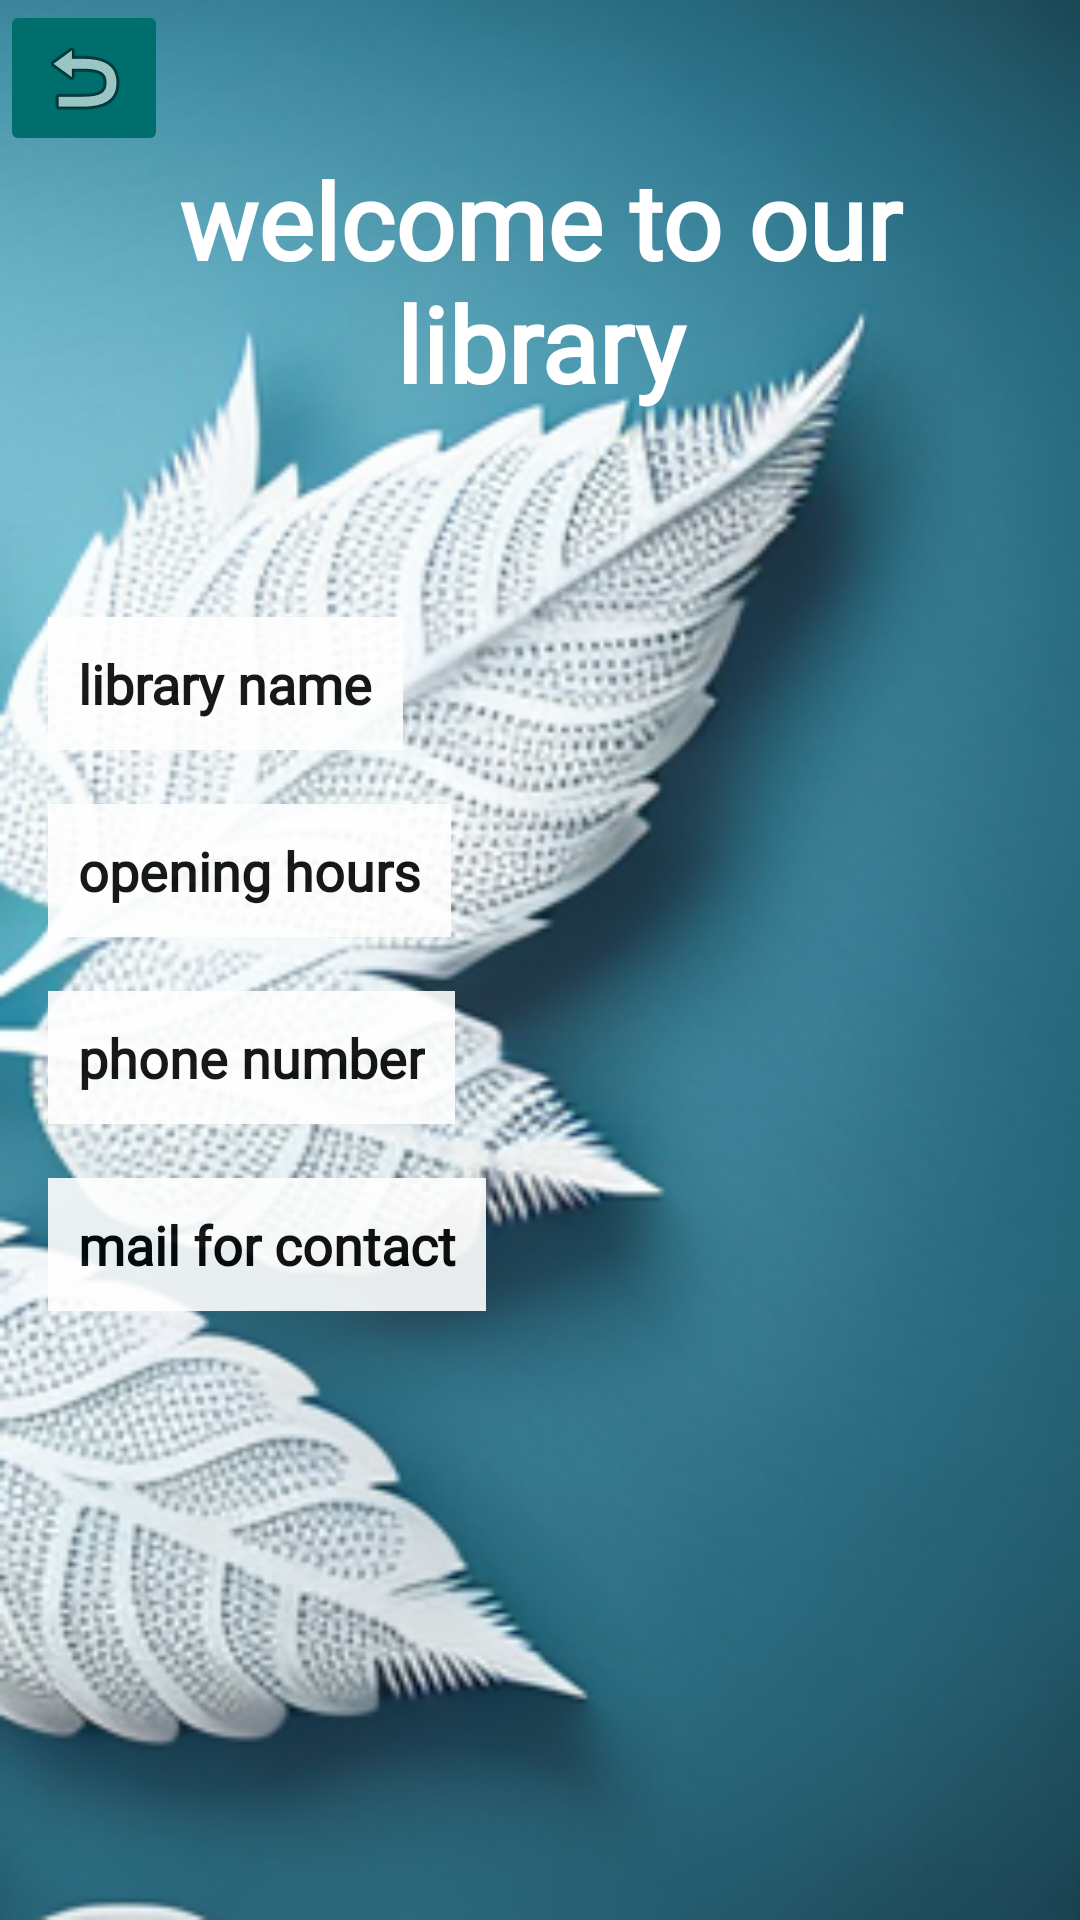

This screen was rendered from an Android layout file. Write that file and the resources it references.
<!-- AndroidManifest.xml: application theme Theme.Mylib -->
<!-- res/layout/activity_lib_info_client.xml -->
<?xml version="1.0" encoding="utf-8"?>
<RelativeLayout xmlns:android="http://schemas.android.com/apk/res/android"
    xmlns:app="http://schemas.android.com/apk/res-auto"
    xmlns:tools="http://schemas.android.com/tools"
    android:layout_width="match_parent"
    android:layout_height="match_parent"
    android:background="@drawable/leaves23"
    tools:context=".Activities.LibInfoClientActivity">


    <TextView
        android:id="@+id/title"
        android:layout_width="361dp"
        android:layout_height="wrap_content"
        android:layout_marginStart="50dp"
        android:layout_marginTop="50dp"
        android:layout_marginEnd="50dp"
        android:layout_marginBottom="50dp"
        android:fontFamily="@font/kaushan"
        android:gravity="center"
        android:text="welcome to our library"
        android:textColor="@color/white"
        android:textSize="35sp"
        android:textStyle="bold" />


    <TextView
        android:id="@+id/libraryName"
        android:layout_width="wrap_content"
        android:layout_height="wrap_content"
        android:layout_marginStart="16dp"
        android:layout_marginTop="18dp"
        android:text="library name"
        android:fontFamily="@font/quicksand"
        android:alpha="0.9"
        android:background="#ffffff"
        android:textColor="#000000"
        android:textStyle="bold"
        android:padding="10dp"
        android:textSize="18sp"
        android:layout_below="@+id/title" />

    <TextView
        android:id="@+id/openingHours"
        android:layout_width="wrap_content"
        android:layout_height="wrap_content"
        android:layout_marginStart="16dp"
        android:layout_marginTop="18dp"
        android:fontFamily="@font/quicksand"
        android:text="opening hours"
        android:textStyle="bold"
        android:alpha="0.9"
        android:background="#ffffff"
        android:padding="10dp"
        android:textColor="#000000"
        android:textSize="18sp"
        android:layout_below="@+id/libraryName" />

    <TextView
        android:id="@+id/phoneNumber"
        android:layout_width="wrap_content"
        android:layout_height="wrap_content"
        android:layout_marginStart="16dp"
        android:layout_marginTop="18dp"
        android:text="phone number"
        android:fontFamily="@font/quicksand"
        android:textStyle="bold"
        android:alpha="0.9"
        android:background="#ffffff"
        android:padding="10dp"
        android:textColor="#000000"
        android:textSize="18sp"

        android:layout_below="@+id/openingHours" />

    <TextView
        android:id="@+id/mailContact"
        android:layout_width="wrap_content"
        android:layout_height="wrap_content"
        android:layout_marginStart="16dp"
        android:layout_marginTop="18dp"
        android:text="mail for contact"
        android:textStyle="bold"
        android:fontFamily="@font/quicksand"
        android:alpha="0.9"
        android:background="#ffffff"
        android:textColor="#000000"
        android:padding="10dp"
        android:textSize="18sp"
        android:layout_below="@+id/phoneNumber" />

    <ImageButton
        android:id="@+id/imageButton4"
        android:layout_width="wrap_content"
        android:layout_height="wrap_content"
        android:backgroundTint="#006e6d"
        android:onClick="goBack"
        app:srcCompat="@android:drawable/ic_menu_revert"
        tools:ignore="MissingConstraints" />


</RelativeLayout>
<!-- resources referenced by this layout -->
<resources>
  <!-- drawable leaves23: png bitmap (drawable, 197499 bytes) -->
  <style name="Theme.Mylib" parent="Theme.MaterialComponents.DayNight.NoActionBar">
          
          <item name="colorPrimary">@color/purple_500</item>
          <item name="colorPrimaryVariant">@color/purple_700</item>
          <item name="colorOnPrimary">@color/white</item>
          
          <item name="colorSecondary">@color/teal_200</item>
          <item name="colorSecondaryVariant">@color/teal_700</item>
          <item name="colorOnSecondary">@color/black</item>
          
          <item name="android:statusBarColor">?attr/colorPrimaryVariant</item>
          
      </style>
  <!-- not gathered from this repository: default colours our renderer supplied (Android Studio template values) -->
  <color name="purple_500">#FF6200EE</color>
  <color name="purple_700">#FF3700B3</color>
  <color name="teal_200">#FF03DAC5</color>
  <color name="teal_700">#FF018786</color>
  <color name="black">#FF000000</color>
  <color name="white">#FFFFFFFF</color>
</resources>
